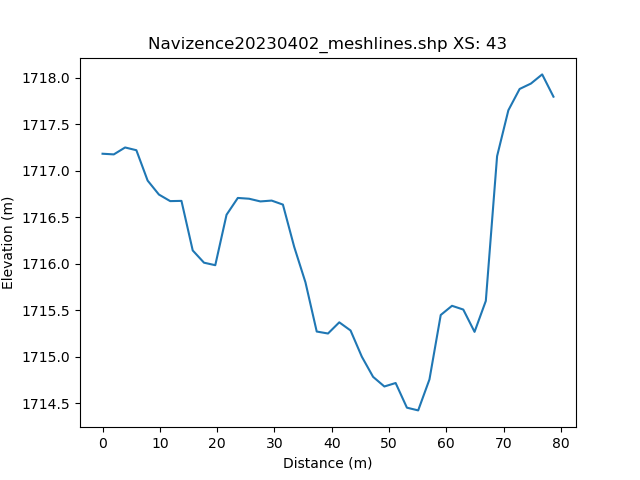

The data file committed next to this chart (first rows):
, h_distance, Elevation
0, 0.0, 1717
1, 0.9934, 1717
2, 1.987, 1717
3, 2.98, 1717
4, 3.974, 1717
5, 4.967, 1717
6, 5.961, 1717
7, 6.954, 1717
8, 7.947, 1717
9, 8.941, 1717
10, 9.934, 1717
11, 10.93, 1717
12, 11.92, 1717
13, 12.91, 1717
14, 13.91, 1717
15, 14.9, 1717
16, 15.89, 1716
17, 16.89, 1716
18, 17.88, 1716
19, 18.88, 1716
20, 19.87, 1716
21, 20.86, 1716
22, 21.86, 1717
23, 22.85, 1717
24, 23.84, 1717
25, 24.84, 1717
26, 25.83, 1717
27, 26.82, 1717
28, 27.82, 1717
29, 28.81, 1717
30, 29.8, 1717
31, 30.8, 1717
32, 31.79, 1716
33, 32.78, 1716
34, 33.78, 1716
35, 34.77, 1716
36, 35.76, 1716
37, 36.76, 1715
38, 37.75, 1715
39, 38.74, 1715
40, 39.74, 1715
41, 40.73, 1715
42, 41.72, 1715
43, 42.72, 1715
44, 43.71, 1715
45, 44.7, 1715
46, 45.7, 1715
47, 46.69, 1715
48, 47.68, 1715
49, 48.68, 1715
50, 49.67, 1715
51, 50.67, 1715
52, 51.66, 1714
53, 52.65, 1714
54, 53.65, 1714
55, 54.64, 1714
56, 55.63, 1715
57, 56.63, 1715
58, 57.62, 1715
59, 58.61, 1715
... 42 more rows
